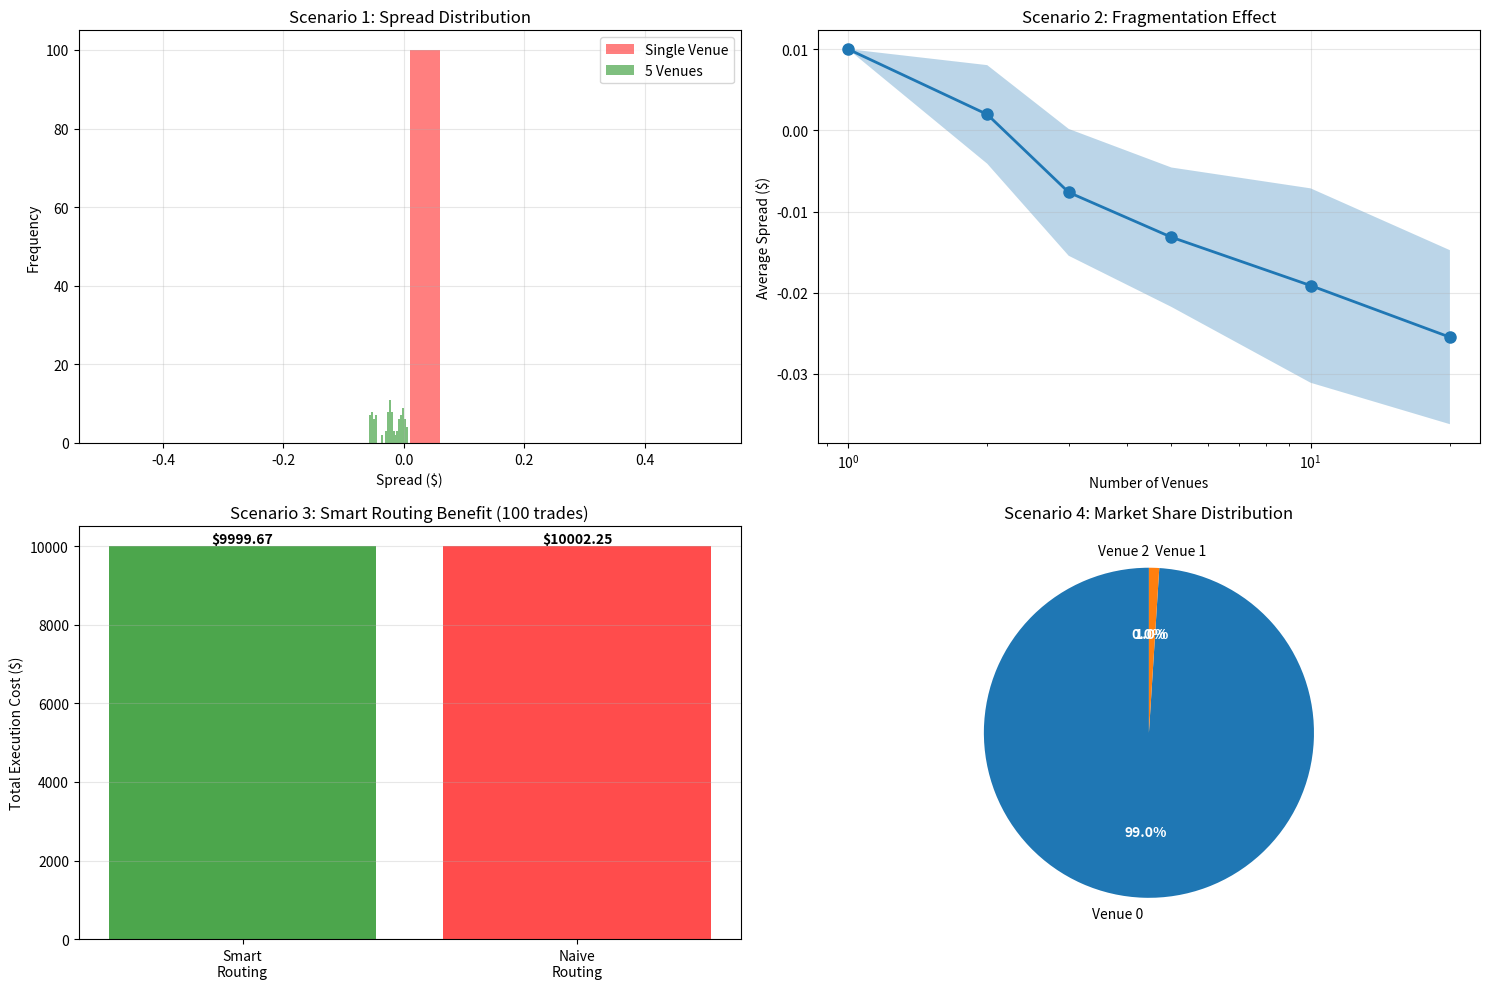

This chart was generated by the following Python code:
import numpy as np
import matplotlib.pyplot as plt

np.random.seed(42)

class MultiVenueSimulator:
    def __init__(self, num_venues=3):
        self.num_venues = num_venues
        self.venues = [{'bid': 100.0, 'ask': 100.01, 'bid_vol': 100000, 'ask_vol': 100000}
                      for _ in range(num_venues)]
        self.trades = []
        self.nbbo_history = []
        
    def get_nbbo(self):
        """Calculate National Best Bid Offer across venues"""
        best_bid = max(v['bid'] for v in self.venues)
        best_ask = min(v['ask'] for v in self.venues)
        return best_bid, best_ask
    
    def process_order(self, buy_side=True):
        """Process order with best execution routing"""
        # Add random noise to each venue (different prices)
        for i, venue in enumerate(self.venues):
            noise = np.random.normal(0, 0.002)
            venue['bid'] += noise
            venue['ask'] += noise
            # Ensure bid < ask
            if venue['bid'] >= venue['ask']:
                venue['ask'] = venue['bid'] + 0.005
        
        # Update volumes (random walk)
        for venue in self.venues:
            venue['bid_vol'] += np.random.randint(-10000, 10000)
            venue['ask_vol'] += np.random.randint(-10000, 10000)
            venue['bid_vol'] = max(10000, venue['bid_vol'])
            venue['ask_vol'] = max(10000, venue['ask_vol'])
        
        best_bid, best_ask = self.get_nbbo()
        spread = best_ask - best_bid
        
        if buy_side:
            # Best ask execution
            execution_price = best_ask
            execution_venue = min(range(self.num_venues), key=lambda i: self.venues[i]['ask'])
        else:
            # Best bid execution
            execution_price = best_bid
            execution_venue = max(range(self.num_venues), key=lambda i: self.venues[i]['bid'])
        
        self.trades.append({
            'price': execution_price,
            'side': 'buy' if buy_side else 'sell',
            'spread': spread,
            'venue': execution_venue
        })
        self.nbbo_history.append((best_bid, best_ask, spread))
        
        return execution_price, spread

# Scenario 1: Single venue vs Multi-venue
print("Scenario 1: Single Venue vs Multi-Venue Competition")
print("=" * 80)

# Single venue (monopoly)
single_sim = MultiVenueSimulator(num_venues=1)
single_spreads = []
for _ in range(100):
    _, spread = single_sim.process_order()
    single_spreads.append(spread)

# Multi-venue (competition)
multi_sim = MultiVenueSimulator(num_venues=5)
multi_spreads = []
for _ in range(100):
    _, spread = multi_sim.process_order()
    multi_spreads.append(spread)

print(f"Single Venue (Monopoly):")
print(f"  Average Spread: ${np.mean(single_spreads):.4f}")
print(f"  Median Spread:  ${np.median(single_spreads):.4f}")
print(f"  Std Dev:        ${np.std(single_spreads):.4f}")
print(f"  Min:            ${np.min(single_spreads):.4f}")
print(f"  Max:            ${np.max(single_spreads):.4f}")

print(f"\nMulti-Venue (5 Venues):")
print(f"  Average Spread: ${np.mean(multi_spreads):.4f}")
print(f"  Median Spread:  ${np.median(multi_spreads):.4f}")
print(f"  Std Dev:        ${np.std(multi_spreads):.4f}")
print(f"  Min:            ${np.min(multi_spreads):.4f}")
print(f"  Max:            ${np.max(multi_spreads):.4f}")

print(f"\nSpread Compression:")
print(f"  Reduction: {(1 - np.mean(multi_spreads)/np.mean(single_spreads))*100:.1f}%")
print(f"  $ Savings per trade (100 shares): ${(np.mean(single_spreads) - np.mean(multi_spreads))*100:,.2f}")

# Scenario 2: Venue fragmentation effects
print(f"\n\nScenario 2: Varying Degree of Fragmentation")
print("=" * 80)

fragmentation_levels = [1, 2, 3, 5, 10, 20]
avg_spreads_by_fragmentation = []
spread_variance_by_fragmentation = []

for num_venues in fragmentation_levels:
    sim = MultiVenueSimulator(num_venues=num_venues)
    spreads = []
    
    for _ in range(50):
        _, spread = sim.process_order()
        spreads.append(spread)
    
    avg_spreads_by_fragmentation.append(np.mean(spreads))
    spread_variance_by_fragmentation.append(np.std(spreads))
    
    print(f"{num_venues:>2} Venues: Avg Spread ${np.mean(spreads):.4f}, Std Dev ${np.std(spreads):.4f}")

# Scenario 3: Venue migration (all orders go to best venue)
print(f"\n\nScenario 3: Smart Order Routing (All to Best Venue)")
print("=" * 80)

# Fixed cost for switching venues
switching_cost = 0.0005

multi_sim = MultiVenueSimulator(num_venues=5)
smart_routed_prices = []
naive_prices = []

for _ in range(100):
    # All go to best venue (smart routing)
    for i, venue in enumerate(multi_sim.venues):
        noise = np.random.normal(0, 0.002)
        venue['bid'] += noise
        venue['ask'] += noise
        if venue['bid'] >= venue['ask']:
            venue['ask'] = venue['bid'] + 0.005
    
    best_bid, best_ask = multi_sim.get_nbbo()
    spread = best_ask - best_bid
    
    best_ask_venue = min(range(5), key=lambda i: multi_sim.venues[i]['ask'])
    smart_routed = multi_sim.venues[best_ask_venue]['ask']
    
    # Naive: just pick first venue
    naive = multi_sim.venues[0]['ask']
    
    smart_routed_prices.append(smart_routed + switching_cost)  # Add switching cost
    naive_prices.append(naive)

print(f"Smart Routing (Route to Best Ask):")
print(f"  Average Price: ${np.mean(smart_routed_prices):.4f}")
print(f"  Total Cost: ${np.sum(smart_routed_prices):.2f}")

print(f"\nNaive Routing (First Venue):")
print(f"  Average Price: ${np.mean(naive_prices):.4f}")
print(f"  Total Cost: ${np.sum(naive_prices):.2f}")

print(f"\nSmart Routing Savings:")
print(f"  Per Trade: ${np.mean(naive_prices) - np.mean(smart_routed_prices):.4f}")
print(f"  Total (100 trades): ${np.sum(naive_prices) - np.sum(smart_routed_prices):.2f}")

# Scenario 4: Order flow distribution by venue
print(f"\n\nScenario 4: Market Share by Venue (100 Random Executions)")
print("=" * 80)

multi_sim = MultiVenueSimulator(num_venues=3)
venue_volume = [0, 0, 0]

for _ in range(100):
    _, spread = multi_sim.process_order()
    venue = multi_sim.trades[-1]['venue']
    venue_volume[venue] += 1

for i, vol in enumerate(venue_volume):
    print(f"Venue {i}: {vol:>3} shares ({vol}%)")

# Visualization
fig, axes = plt.subplots(2, 2, figsize=(15, 10))

# Plot 1: Spread distribution (single vs multi)
axes[0, 0].hist(single_spreads, bins=20, alpha=0.5, label='Single Venue', color='red')
axes[0, 0].hist(multi_spreads, bins=20, alpha=0.5, label='5 Venues', color='green')
axes[0, 0].set_xlabel('Spread ($)')
axes[0, 0].set_ylabel('Frequency')
axes[0, 0].set_title('Scenario 1: Spread Distribution')
axes[0, 0].legend()
axes[0, 0].grid(alpha=0.3)

# Plot 2: Fragmentation effect on spreads
axes[0, 1].plot(fragmentation_levels, avg_spreads_by_fragmentation, 'o-', linewidth=2, markersize=8)
axes[0, 1].fill_between(fragmentation_levels, 
                        np.array(avg_spreads_by_fragmentation) - np.array(spread_variance_by_fragmentation),
                        np.array(avg_spreads_by_fragmentation) + np.array(spread_variance_by_fragmentation),
                        alpha=0.3)
axes[0, 1].set_xlabel('Number of Venues')
axes[0, 1].set_ylabel('Average Spread ($)')
axes[0, 1].set_title('Scenario 2: Fragmentation Effect')
axes[0, 1].set_xscale('log')
axes[0, 1].grid(alpha=0.3)

# Plot 3: Smart routing savings
routing_types = ['Smart\nRouting', 'Naive\nRouting']
total_costs = [np.sum(smart_routed_prices), np.sum(naive_prices)]
colors_routing = ['green', 'red']

bars = axes[1, 0].bar(routing_types, total_costs, color=colors_routing, alpha=0.7)
axes[1, 0].set_ylabel('Total Execution Cost ($)')
axes[1, 0].set_title('Scenario 3: Smart Routing Benefit (100 trades)')
axes[1, 0].grid(alpha=0.3, axis='y')

for bar, cost in zip(bars, total_costs):
    height = bar.get_height()
    axes[1, 0].text(bar.get_x() + bar.get_width()/2., height,
                   f'${cost:.2f}', ha='center', va='bottom', fontweight='bold')

# Plot 4: Market share distribution
colors_venues = ['#1f77b4', '#ff7f0e', '#2ca02c']
wedges, texts, autotexts = axes[1, 1].pie(venue_volume, labels=[f'Venue {i}' for i in range(3)],
                                           autopct='%1.1f%%', colors=colors_venues, startangle=90)
axes[1, 1].set_title('Scenario 4: Market Share Distribution')

for autotext in autotexts:
    autotext.set_color('white')
    autotext.set_fontweight('bold')

plt.tight_layout()
plt.show()

# Summary
print(f"\n\nSummary Statistics:")
print("=" * 80)
print(f"Spread Reduction (5 venues): {(1 - np.mean(multi_spreads)/np.mean(single_spreads))*100:.1f}%")
print(f"Optimal fragmentation: 5-10 venues (law of diminishing returns)")
print(f"Smart routing value: ${(np.sum(naive_prices) - np.sum(smart_routed_prices)):.2f}/100 trades")
print(f"Switching cost impact: Can negate benefits if too high")
